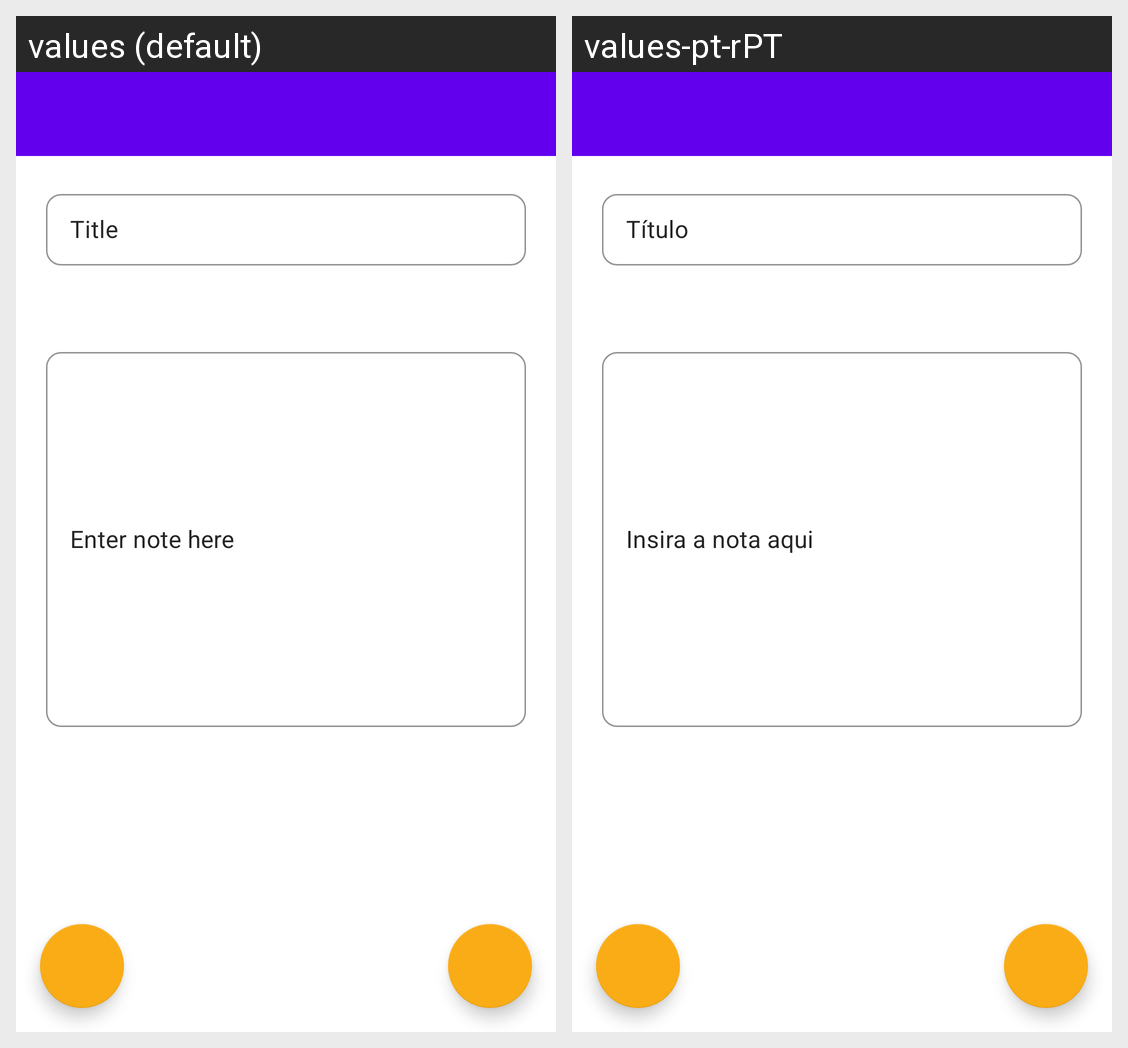

Here is an Android app screen in its default locale and in the app's own translations. Write out the translated-string differences for the strings that appear on this screen.
Android screen res/layout/activity_add_note.xml rendered under 2 locales, left to right: values (default), values-pt-rPT. Device: Nexus 5 (rendered at 1080×1920; each locale shown at half size, 540×960, under a caption strip naming it); theme Theme.Fixity.
Strings drawn on this screen, with the default value and each locale's value (text and hints the layout hard-codes, and strings that could not be matched under every locale, appear in the picture but are not listed):

titleAddNote
  values: Title
  values-pt-rPT: Título

enter_note_here
  values: Enter note here
  values-pt-rPT: Insira a nota aqui
